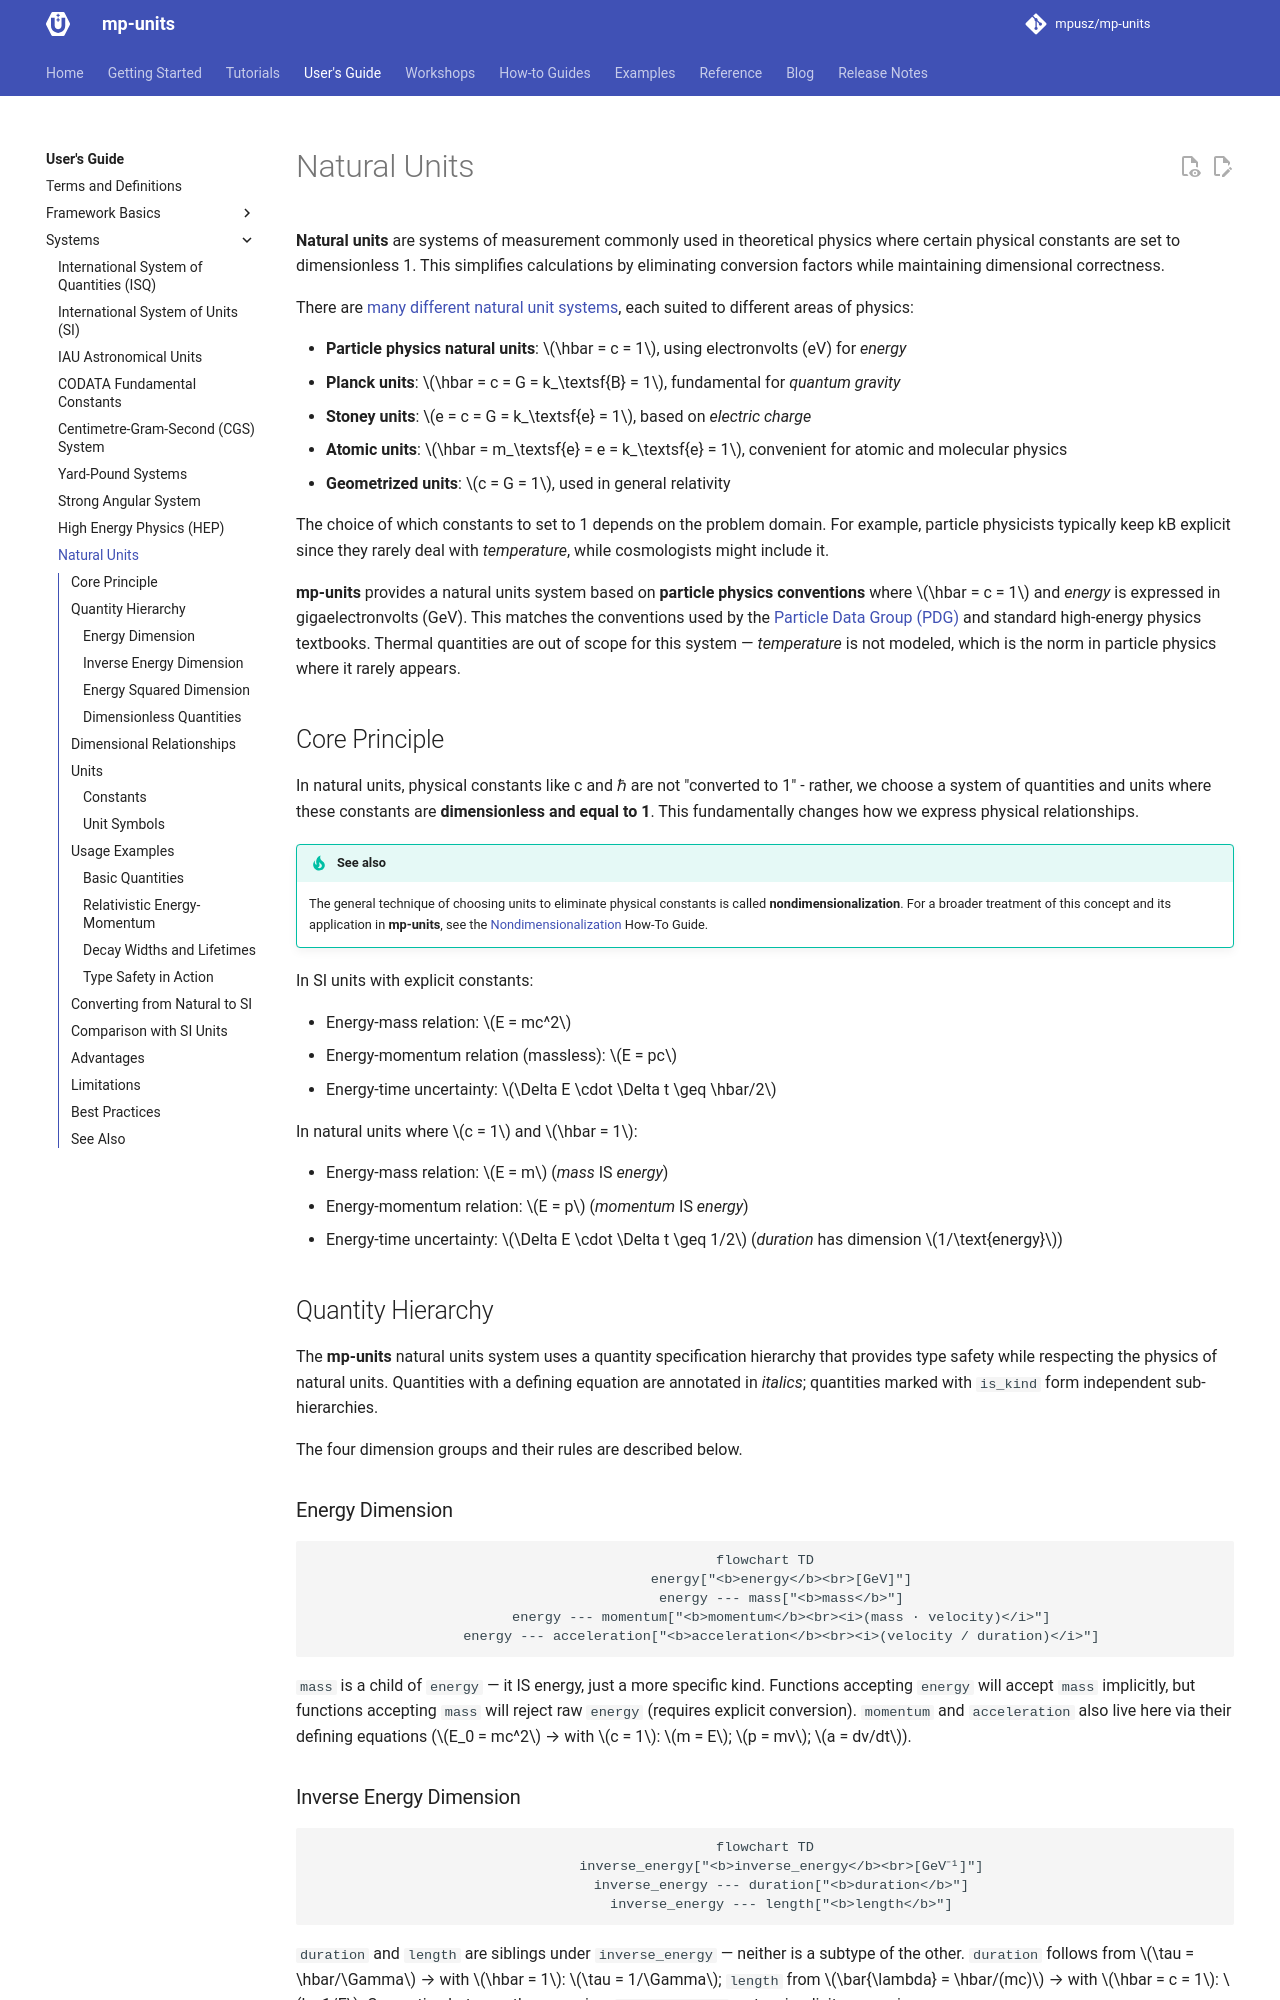

repository: RalphSteinhagen/units · page: HEAD/users_guide/systems/natural_units/index.html · generator: mkdocs

# Natural Units

**Natural units** are systems of measurement commonly used in theoretical physics where certain
physical constants are set to dimensionless 1. This simplifies calculations by eliminating
conversion factors while maintaining dimensional correctness.

There are [many different natural unit systems](https://en.wikipedia.org/wiki/Natural_units),
each suited to different areas of physics:

- **Particle physics natural units**: $\hbar = c = 1$, using electronvolts (eV) for _energy_
- **Planck units**: $\hbar = c = G = k_\textsf{B} = 1$, fundamental for _quantum gravity_
- **Stoney units**: $e = c = G = k_\textsf{e} = 1$, based on _electric charge_
- **Atomic units**: $\hbar = m_\textsf{e} = e = k_\textsf{e} = 1$, convenient for atomic
  and molecular physics
- **Geometrized units**: $c = G = 1$, used in general relativity

The choice of which constants to set to 1 depends on the problem domain. For example, particle
physicists typically keep kB explicit since they rarely deal with _temperature_, while
cosmologists might include it.

**mp-units** provides a natural units system based on **particle physics conventions** where
$\hbar = c = 1$ and _energy_ is expressed in gigaelectronvolts (GeV). This matches the conventions
used by the [Particle Data Group (PDG)](https://pdg.lbl.gov) and standard high-energy physics
textbooks. Thermal quantities are out of scope for this system — _temperature_ is not modeled,
which is the norm in particle physics where it rarely appears.


## Core Principle

In natural units, physical constants like c and ℏ are not "converted to 1" - rather, we choose
a system of quantities and units where these constants are **dimensionless and equal to 1**.
This fundamentally changes how we express physical relationships.

!!! tip "See also"

    The general technique of choosing units to eliminate physical constants is called
    **nondimensionalization**. For a broader treatment of this concept and its application
    in **mp-units**, see the
    [Nondimensionalization](../../how_to_guides/advanced_usage/nondimensionalization.md)
    How-To Guide.

In SI units with explicit constants:

- Energy-mass relation: $E = mc^2$
- Energy-momentum relation (massless): $E = pc$
- Energy-time uncertainty: $\Delta E \cdot \Delta t \geq \hbar/2$

In natural units where $c = 1$ and $\hbar = 1$:

- Energy-mass relation: $E = m$ (_mass_ IS _energy_)
- Energy-momentum relation: $E = p$ (_momentum_ IS _energy_)
- Energy-time uncertainty: $\Delta E \cdot \Delta t \geq 1/2$ (_duration_ has dimension $1/\text{energy}$)

## Quantity Hierarchy

The **mp-units** natural units system uses a quantity specification hierarchy that provides
type safety while respecting the physics of natural units. Quantities with a defining equation
are annotated in _italics_; quantities marked with `is_kind` form independent sub-hierarchies.

The four dimension groups and their rules are described below.

### Energy Dimension

```mermaid
flowchart TD
    energy["<b>energy</b><br>[GeV]"]
    energy --- mass["<b>mass</b>"]
    energy --- momentum["<b>momentum</b><br><i>(mass · velocity)</i>"]
    energy --- acceleration["<b>acceleration</b><br><i>(velocity / duration)</i>"]
```

`mass` is a child of `energy` — it IS energy, just a more specific kind. Functions accepting
`energy` will accept `mass` implicitly, but functions accepting `mass` will reject
raw `energy` (requires explicit conversion). `momentum` and `acceleration` also live here
via their defining equations ($E_0 = mc^2$ → with $c = 1$: $m = E$; $p = mv$; $a = dv/dt$).
